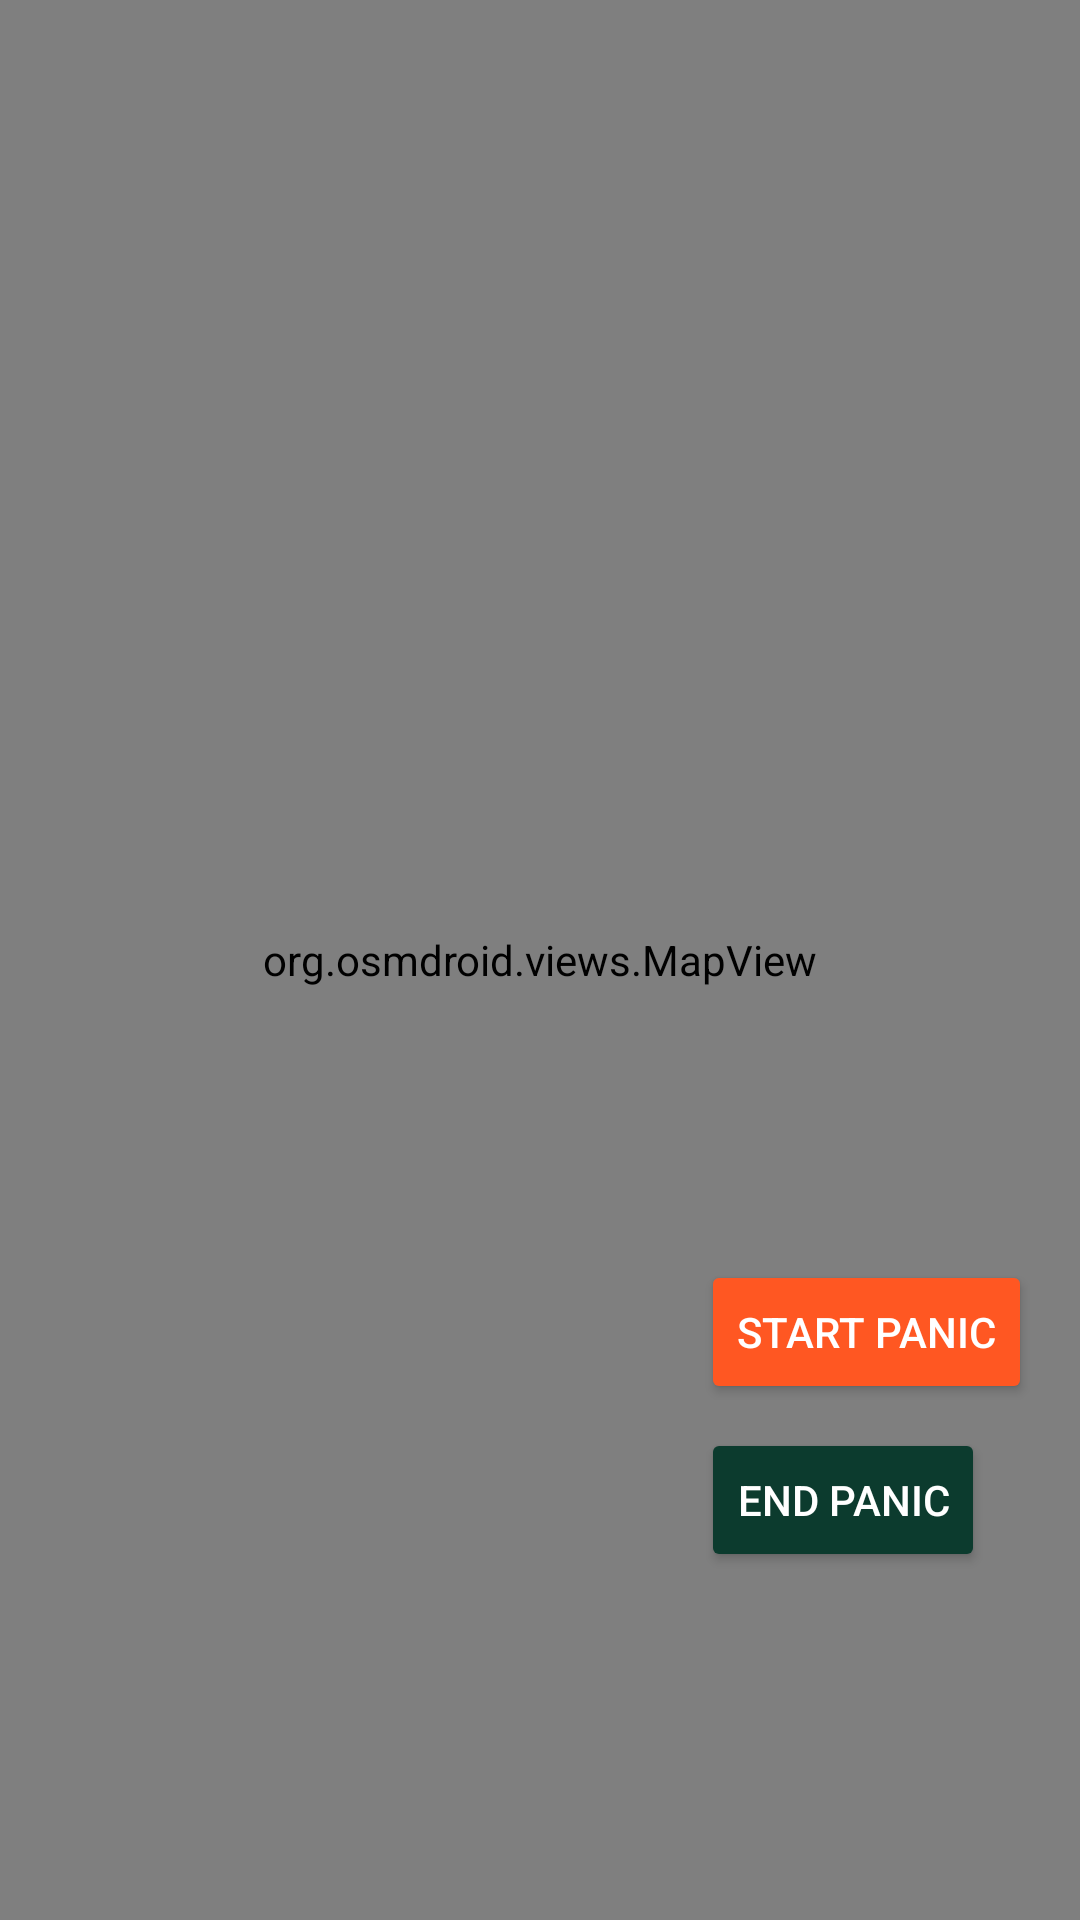

Here is an Android app screen rendered from its layout file. Give the layout XML and the strings, colors and styles it references.
<!-- AndroidManifest.xml: application theme Theme.Krypt -->
<!-- res/layout/activity_map.xml -->
<?xml version="1.0" encoding="utf-8"?>
<androidx.coordinatorlayout.widget.CoordinatorLayout
    xmlns:android="http://schemas.android.com/apk/res/android"
    xmlns:app="http://schemas.android.com/apk/res-auto"
    android:layout_width="match_parent"
    android:layout_height="match_parent">

    
    <org.osmdroid.views.MapView
        android:id="@+id/map"
        android:layout_width="match_parent"
        android:layout_height="match_parent" />

    
    <LinearLayout
        android:layout_width="wrap_content"
        android:layout_height="wrap_content"
        android:layout_gravity="bottom|end"
        android:orientation="vertical"
        android:padding="16dp"
        android:layout_marginBottom="100dp">

        
        <Button
            android:id="@+id/btnPanic"
            android:layout_width="wrap_content"
            android:layout_height="wrap_content"
            android:text="Start Panic"
            android:backgroundTint="@color/boldLabel"
            android:textColor="@android:color/white"
            android:layout_marginBottom="8dp" />

        
        <Button
            android:id="@+id/btnEndPanic"
            android:layout_width="wrap_content"
            android:layout_height="wrap_content"
            android:text="End Panic"
            android:backgroundTint="@color/darkGreen"
            android:textColor="@android:color/white" />
    </LinearLayout>

</androidx.coordinatorlayout.widget.CoordinatorLayout>
<!-- resources referenced by this layout -->
<resources>
  <color name="boldLabel">#FF5722</color>
  <color name="darkGreen">#0C3B2E</color>
  <style name="Theme.Krypt" parent="Base.Theme.Krypt" />
  <style name="Base.Theme.Krypt" parent="Theme.Material3.Light.NoActionBar">
          
          <item name="colorPrimary">@color/appGreen</item>
  
      </style>
  <color name="appGreen">#6D9773</color>
</resources>
